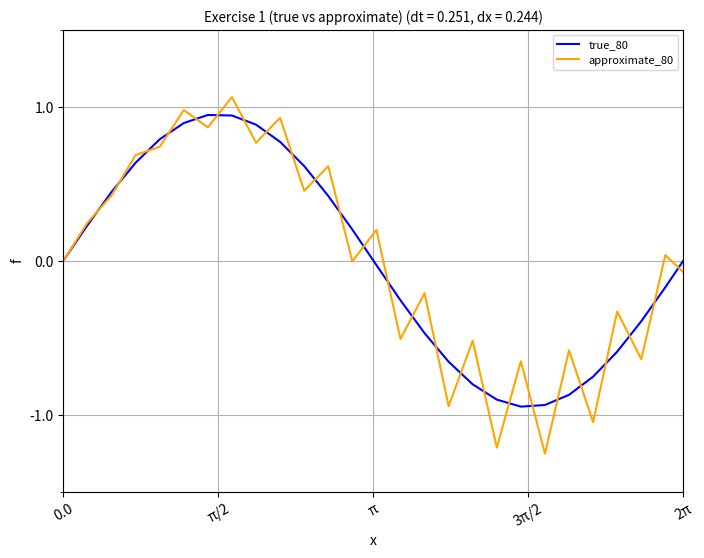
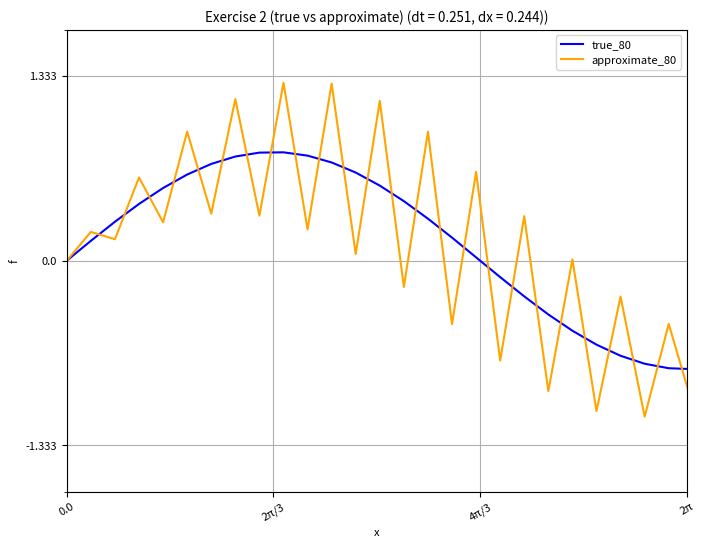

Python code for these plots, in order:
import os

import numpy as np
from matplotlib import pyplot as plt
from matplotlib import animation


def animate_f_true(nframe):
    plt.cla()
    plt.plot(x, f_true[nframe])
    plt.xlim(0, L)
    plt.ylim(-3 * A / c / n, 3 * A / c / n)
    plt.title(f"Exercise 1 (true) (t = {nframe})")
    a, b = xx(0)
    plt.xticks(a, b, rotation=30)
    ax.set_xticks(np.linspace(0, L, 2 * n + 1), minor=True)
    plt.yticks([-2 * A / c / n, 0.0, 2 * A / c / n], [f"{round(-2 * A / c / n, 3)}", "0.0", f"{round(2 * A / c / n, 3)}"])
    ax.set_yticks(np.linspace(-3 * A / c / n, 3 * A / c / n, 3), minor=True)
    plt.xlabel('x')
    plt.ylabel('f')
    ax.grid(which="both")


def animate_g_true(nframe):
    plt.cla()
    plt.plot(x, g_true[nframe], color="orange")
    plt.xlim(0, L)
    plt.ylim(-5 * A / c / (2 * n - 1), 5 * A / c / (2 * n - 1))
    plt.title(f"Exercise 2 (true) (t = {nframe})")
    a, b = xx(1)
    plt.xticks(a, b, rotation=30)
    ax.set_xticks(np.linspace(0, L, 2 * n), minor=True)
    plt.yticks([-4 * A / (2 * n - 1) / c, 0.0, 4 * A / (2 * n - 1) / c], [f"{round(-4 * A / (2 * n - 1) / c, 3)}", "0.0", f"{round(4 * A / (2 * n - 1) / c, 3)}"])
    ax.set_yticks(np.linspace(-5 * A / c / (2 * n - 1), 5 * A / c / (2 * n - 1), 3), minor=True)
    plt.xlabel('x')
    plt.ylabel('f')
    ax.grid(which="both")


def animate_f(nframe):
    plt.cla()
    plt.plot(x, f[nframe])
    plt.xlim(0, L)
    plt.ylim(-3 * A / c / n, 3 * A / c / n)
    plt.title(f"Exercise 1 (approximate) (t = {nframe})")
    a, b = xx(0)
    plt.xticks(a, b, rotation=30)
    ax.set_xticks(np.linspace(0, L, 2 * n + 1), minor=True)
    plt.yticks([-2 * A / c / n, 0.0, 2 * A / c / n], [f"{round(-2 * A / c / n, 3)}", "0.0", f"{round(2 * A / c / n, 3)}"])
    ax.set_yticks(np.linspace(-3 * A / c / n, 3 * A / c / n, 3), minor=True)
    plt.xlabel('x')
    plt.ylabel('f')
    ax.grid(which="both")


def animate_g(nframe):
    plt.cla()
    plt.plot(x, g[nframe][:-1], color="orange")
    plt.xlim(0, L)
    plt.ylim(-3 * A / c / n, 3 * A / c / n)
    plt.title(f"Exercise 2 (approximate) (t = {nframe})")
    a, b = xx(1)
    plt.xticks(a, b, rotation=30)
    ax.set_xticks(np.linspace(0, L, 2 * n), minor=True)
    plt.yticks([-4 * A / (2 * n - 1) / c, 0.0, 4 * A / (2 * n - 1) / c], [f"{round(-4 * A / (2 * n - 1) / c, 3)}", "0.0", f"{round(4 * A / (2 * n - 1) / c, 3)}"])
    ax.set_yticks(np.linspace(-5 * A / c / (2 * n - 1), 5 * A / c / (2 * n - 1), 3), minor=True)
    plt.xlabel('x')
    plt.ylabel('f')
    ax.grid(which="both")


def xx(s):
    if s == 0:
        x1 = [0]
        x2 = ["0.0"]
        for k in range(1, 2 * n + 1):
            x1.append(k * PI / n)
            if k == 1:
                x2.append(f"π/{n}")

            elif k == n:
                x2.append("π")

            elif k == 2 * n:
                x2.append("2π")

            else:
                x2.append(f"{k}π/{n}")

    else:
        x1 = np.zeros(2 * n)
        x2 = ["0.0"]
        for k in range(1, 2 * n):
            x1[k] = 2 * k * PI / (2 * n - 1)
            if k == 2 * n - 1:
                x2.append("2π")

            else:
                x2.append(f"{int(2 * k)}π/{int(2 * n - 1)}")

    return x1, x2


# setup
PI = np.pi
n = 2
L = 2 * PI
x_i = 206
t_i = 200
dt1 = 8 * L / t_i
dt2 = 8 * L / t_i
dx = 8 * L / x_i
c = 1
A = 1

x = np.zeros(x_i + 1)
for i in range(x_i + 1):
    x[i] = dx * i

f_true = np.zeros((t_i + 1, x_i + 1))  # exercise 1
g_true = np.zeros((t_i + 1, x_i + 1))  # exercise 2
for i in range(t_i + 1):
    for j in range(x_i + 1):
        f_true[i][j] = 2 * A / c / n * np.sin(n / 2 * dx * j) * np.sin(c * n / 2 * dt1 * i)
        g_true[i][j] = 4 * A / c / (2 * n - 1) * np.sin((2 * n - 1) / 4 * dx * j) * np.sin((2 * n - 1) * c / 4 * dt2 * i)

if __name__ == '__main__':
    print("start!")

    f = np.zeros((t_i + 1, x_i + 1))  # exercise 1, include I.C. f(x, 0) = 0
    for i in range(1, t_i + 1):
        if i == 1:  # I.C.
            for j in range(1, x_i + 1):  # B.C. f(0, t) = 0
                if j == x_i:
                    f[i][j] = 0  # B.C. f(2π, t) = 0

                else:
                    f[i][j] = A * np.sin(n * dx * j / 2) * dt1  # I.C. f'(x, 0) = A * sin(n * x / 2)

        else:
            for j in range(1, x_i + 1):  # B.C. f(0, t) = 0
                if j == x_i:
                    f[i][j] = 0  # B.C. f(2π, t) = 0

                else:
                    f[i][j] = 2 * f[i - 1][j] - f[i - 2][j] + c**2 * dt1**2 / dx**2 * (f[i - 1][j + 1] - 2 * f[i - 1][j] + f[i - 1][j - 1])

    g = np.zeros((t_i + 1, x_i + 2))  # exercise 2, include I.C. g(x, 0) = 0
    for i in range(1, t_i + 1):
        if i == 1:  # I.C.
            for j in range(1, x_i + 2):  # B.C. f(0, t) = 0
                if j == x_i - 1:  # B.C. f'(2π, t) = 0 | 2nd Order
                    g[i][j] = A * np.sin((2 * n - 1) * dx * j / 4) * dt2  # I.C. f'(x, 0) = A * sin((2 * n - 1) * x / 4)
                    g[i][j + 2] = g[i][j]

                else:
                    g[i][j] = A * np.sin((2 * n - 1) * dx * j / 4) * dt2  # I.C. f'(x, 0) = A * sin((2 * n - 1) * x / 4)

        else:
            for j in range(1, x_i + 1):  # B.C. f(0, t) = 0
                if j == x_i - 1:  # B.C. f'(2π, t) = 0 | 2nd Order
                    g[i][j] = 2 * g[i - 1][j] - g[i - 2][j] + c**2 * dt1**2 / dx**2 * (g[i - 1][j + 1] - 2 * g[i - 1][j] + g[i - 1][j - 1])
                    g[i][j + 2] = g[i][j]

                else:
                    g[i][j] = 2 * g[i - 1][j] - g[i - 2][j] + c ** 2 * dt1 ** 2 / dx ** 2 * (g[i - 1][j + 1] - 2 * g[i - 1][j] + g[i - 1][j - 1])

    # graph
    # os.makedirs(f'../data/lecture8/images/n_{n}/{t_i}', exist_ok=True)
    # exercise 1
    fig1, ax1 = plt.subplots(figsize=(8, 6))
    plt.rcParams['font.family'] = 'sans-serif'
    plt.rcParams['font.size'] = 8
    pt = plt.plot(x, f_true[int(0.4 * t_i)], label=f'true_{int(0.4 * t_i)}', color='blue')
    pa = plt.plot(x, f[int(0.4 * t_i)], label=f'approximate_{int(0.4 * t_i)}', color='orange')
    plt.xlim(0, L)
    plt.ylim(-3 * A / c / n, 3 * A / c / n)
    plt.title(f"Exercise 1 (true vs approximate) (dt = {round(dt1, 3)}, dx = {round(dx, 3)})")
    plt.legend(loc='upper right')
    a, b = xx(0)
    plt.xticks(a, b, rotation=30)
    ax1.set_xticks(np.linspace(0, L, 2 * n + 1), minor=True)
    plt.yticks([-2 * A / c / n, 0.0, 2 * A / c / n], [f"{round(-2 * A / c / n, 3)}", "0.0", f"{round(2 * A / c / n, 3)}"])
    ax1.set_yticks(np.linspace(-3 * A / c / n, 3 * A / c / n, 3), minor=True)
    plt.xlabel('x')
    plt.ylabel('f')
    ax1.grid(which="both")
    plt.show()
    # fig1.savefig(f'../data/lecture8/images/n_{n}/{t_i}/vs_1.png')
    # exercise 2
    fig2, ax2 = plt.subplots(figsize=(8, 6))
    plt.rcParams['font.family'] = 'sans-serif'
    plt.rcParams['font.size'] = 8
    qt = plt.plot(x, g_true[int(0.4 * t_i)], label=f'true_{int(0.4 * t_i)}', color='blue')
    qa = plt.plot(x, g[int(0.4 * t_i)][:-1], label=f'approximate_{int(0.4 * t_i)}', color='orange')
    plt.xlim(0, L)
    plt.ylim(-5 * A / c / (2 * n - 1), 5 * A / c / (2 * n - 1))
    plt.title(f"Exercise 2 (true vs approximate) (dt = {round(dt1, 3)}, dx = {round(dx, 3)}))")
    plt.legend(loc='upper right')
    a, b = xx(1)
    plt.xticks(a, b, rotation=30)
    ax2.set_xticks(np.linspace(0, L, 2 * n), minor=True)
    plt.yticks([-4 * A / (2 * n - 1) / c, 0.0, 4 * A / (2 * n - 1) / c], [f"{round(-4 * A / (2 * n - 1) / c, 3)}", "0.0", f"{round(4 * A / (2 * n - 1) / c, 3)}"])
    ax2.set_yticks(np.linspace(-5 * A / c / (2 * n - 1), 5 * A / c / (2 * n - 1), 3), minor=True)
    plt.xlabel('x')
    plt.ylabel('f')
    ax2.grid(which="both")
    plt.show()
    # fig2.savefig(f'../data/lecture8/images/n_{n}/{t_i}/vs_2.png')

    # gif
    # os.makedirs(f'../data/lecture8/gif/n_{n}/{t_i}', exist_ok=True)
    # fig, ax = plt.subplots(figsize=(8, 6))
    # plt.rcParams['font.family'] = 'sans-serif'
    # plt.rcParams['font.size'] = 8
    # true
    # anim_f_true = animation.FuncAnimation(fig, animate_f_true, frames=t_i)
    # anim_f_true.save(f'../data/lecture8/gif/n_{n}/{t_i}/1_true.gif', writer='imagemagick', fps=30)
    # anim_g_true = animation.FuncAnimation(fig, animate_g_true, frames=t_i)
    # anim_g_true.save(f'../data/lecture8/gif/n_{n}/{t_i}/2_true.gif', writer='imagemagick', fps=30)
    # approximate
    # anim_f = animation.FuncAnimation(fig, animate_f, frames=t_i)
    # anim_f.save(f'../data/lecture8/gif/n_{n}/{t_i}/1_approximate.gif', writer='imagemagick', fps=30)
    # anim_g = animation.FuncAnimation(fig, animate_g, frames=t_i)
    # anim_g.save(f'../data/lecture8/gif/n_{n}/{t_i}/2_approximate.gif', writer='imagemagick', fps=30)

    print("fin.")
